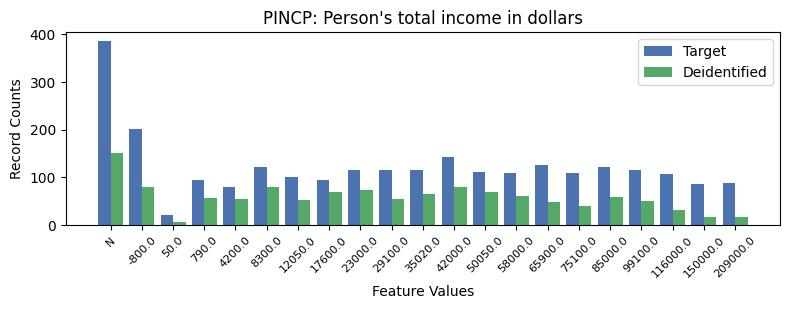

Values plotted in this chart, from the file beside it:
, PINCP, count_target, count_deidentified
0, -1, 385, 152
1, 0, 201, 81
2, 10, 142, 81
3, 13, 126, 49
4, 15, 122, 60
5, 4, 122, 81
6, 8, 116, 55
7, 16, 116, 50
8, 9, 116, 65
9, 7, 116, 74
10, 11, 111, 69
11, 14, 110, 40
12, 12, 109, 62
13, 17, 108, 32
14, 5, 102, 52
15, 6, 95, 69
16, 2, 95, 58
17, 19, 88, 17
18, 18, 86, 17
19, 3, 81, 56
20, 1, 21, 6
